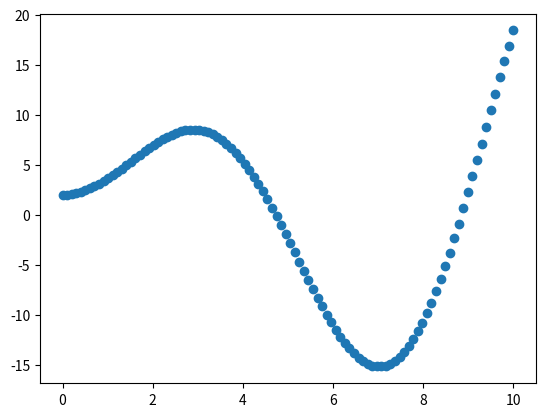

Write the Python code that produced this figure.
import numpy as np
import random
import scipy.optimize as opt
import matplotlib.pyplot as plt

np.random.seed(0)
noise = 0
def f(x):
    """ function to approximate by polynomial interpolation"""
    delta = (np.random.rand(x.shape[0]) - 0.5) * noise
    # f(x) = 2.5x.sin(0.7x)+2
    return  2.5 * x * np.sin(0.7 * x) + 2 + delta

x_plot = x = np.linspace(0, 10, 100)
np.random.shuffle(x)
x = np.sort(x[:20])
y = f(x)
X = x[:, np.newaxis]
X_plot = x_plot[:, np.newaxis]

plt.scatter(x_plot, f(x_plot))
plt.show()

# f(x) = ax.sin(bx)+c
g = lambda x, a, b, c: a * x * np.sin(x * b) + c
p = lambda x, a, b, c, d: a * x ** 3 + b * x ** 2 + c * x + d

print(x.shape)
print(y.shape)
weigths, conv = opt.curve_fit(g, x, y)
print(weigths)
print(conv)